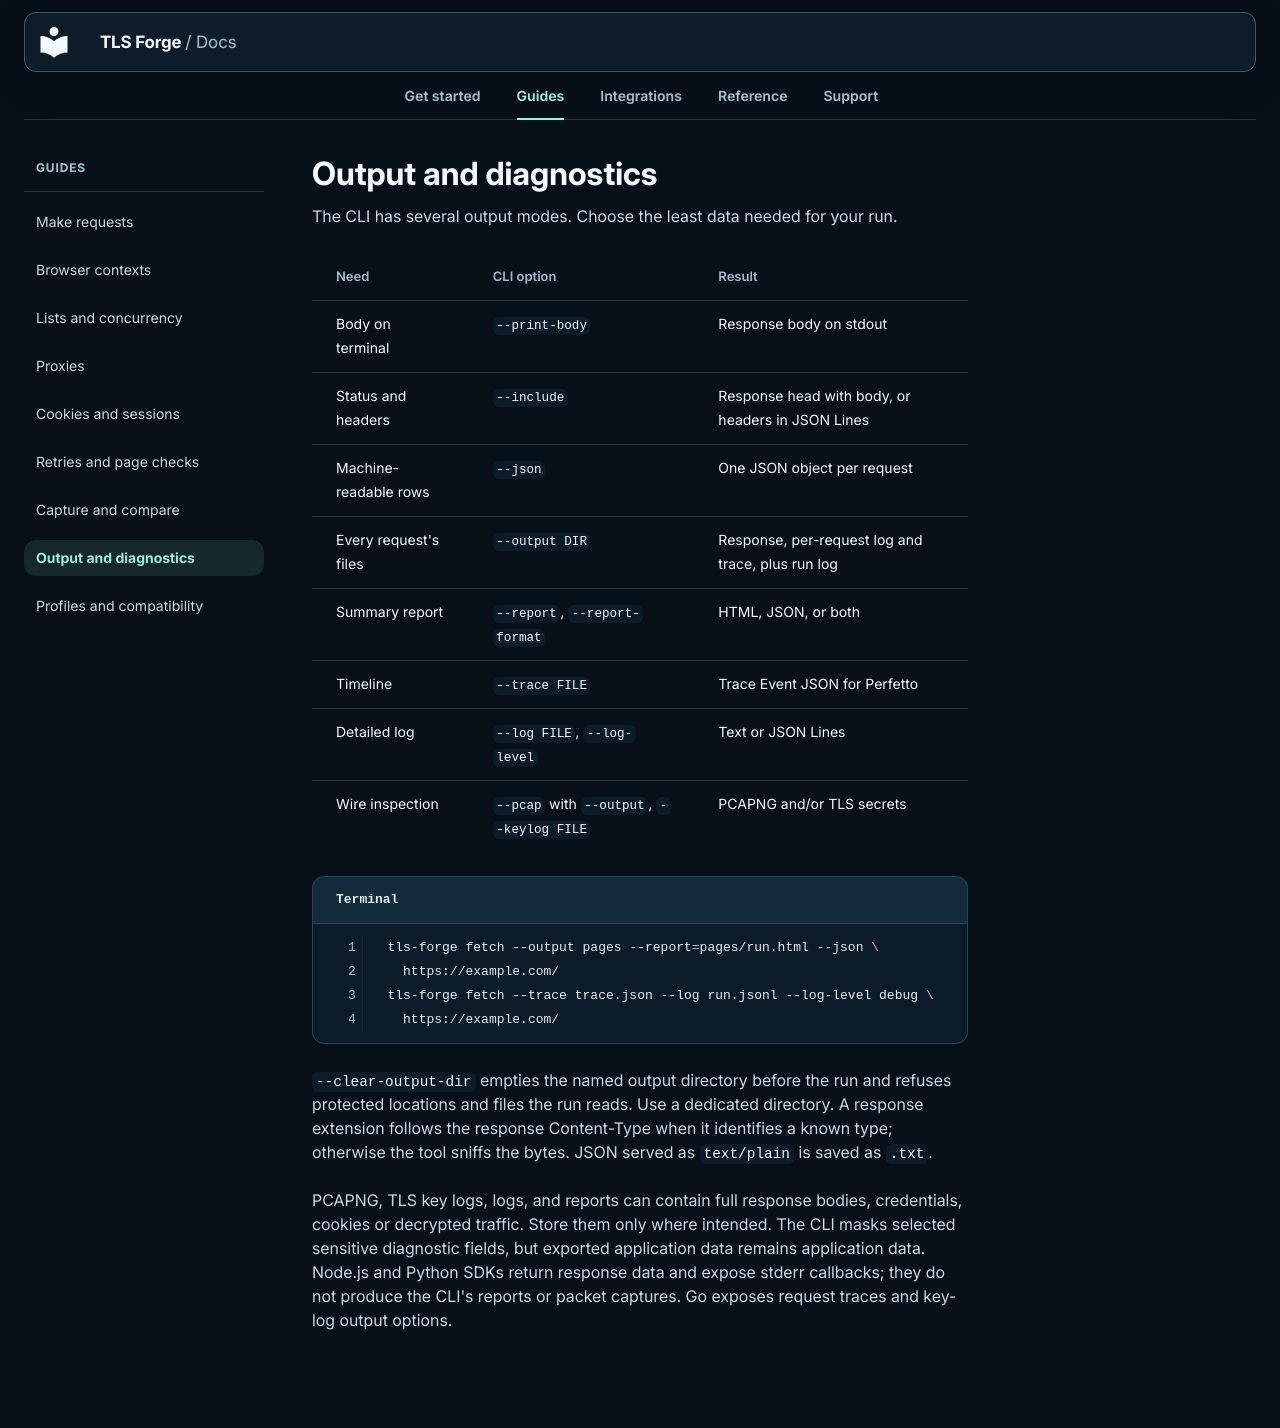

repository: Sec-CH-Lemon/tls-forge · page: guides/diagnostics/index.html · generator: mkdocs

# Output and diagnostics

The CLI has several output modes. Choose the least data needed for your run.

| Need | CLI option | Result |
| --- | --- | --- |
| Body on terminal | `--print-body` | Response body on stdout |
| Status and headers | `--include` | Response head with body, or headers in JSON Lines |
| Machine-readable rows | `--json` | One JSON object per request |
| Every request's files | `--output DIR` | Response, per-request log and trace, plus run log |
| Summary report | `--report`, `--report-format` | HTML, JSON, or both |
| Timeline | `--trace FILE` | Trace Event JSON for Perfetto |
| Detailed log | `--log FILE`, `--log-level` | Text or JSON Lines |
| Wire inspection | `--pcap` with `--output`, `--keylog FILE` | PCAPNG and/or TLS secrets |

```bash title="Terminal"
tls-forge fetch --output pages --report=pages/run.html --json \
  https://example.com/
tls-forge fetch --trace trace.json --log run.jsonl --log-level debug \
  https://example.com/
```

`--clear-output-dir` empties the named output directory before the run and refuses protected locations and files the run reads. Use a dedicated directory. A response extension follows the response Content-Type when it identifies a known type; otherwise the tool sniffs the bytes. JSON served as `text/plain` is saved as `.txt`.

PCAPNG, TLS key logs, logs, and reports can contain full response bodies, credentials, cookies or decrypted traffic. Store them only where intended. The CLI masks selected sensitive diagnostic fields, but exported application data remains application data. Node.js and Python SDKs return response data and expose stderr callbacks; they do not produce the CLI's reports or packet captures. Go exposes request traces and key-log output options.
